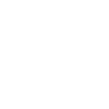
t = 0.00 s
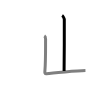
t = 1.50 s
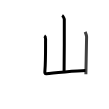
t = 2.75 s
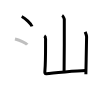
t = 4.25 s
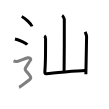
t = 5.50 s
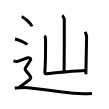
t = 7.00 s

The animated SVG that drew these frames (rendered in a browser with its animation timeline set to each time). Animation: 7 SMIL elements (animate=7); one cycle of 7.00 s.

<svg width="109px" height="109px" viewBox="0 0 px 109px" xmlns="http://www.w3.org/2000/svg" xmlns:xlink="http://www.w3.org/1999/xlink" xml:space="preserve" version="1.1"  baseProfile="full">
<path d="M62.12,15.5c0.66,0.39,2.05,2.9,2.18,3.68c0.13,0.78-0.08,46.89-0.22,51.74" style="fill:none;stroke:black;stroke-width:3;opacity:0">
  <animate attributeType="CSS" attributeName="opacity" from="0" to="1" begin="0s" dur="1s" repeatCount="Indefinite" fill="freeze" />
</path>
<path d="M44.28,35.84c0.66,0.39,1.32,2.53,1.31,3.31c-0.09,5.35,0.16,22.1-0.67,31.42c-0.16,1.78-0.33,3.49,1.3,3.25c5.85-0.87,30.99-2.98,39.22-3.2" style="fill:none;stroke:black;stroke-width:3;opacity:0">
  <animate attributeType="CSS" attributeName="opacity" from="0" to="1" begin="1s" dur="1s" repeatCount="Indefinite" fill="freeze" />
</path>
<path d="M85.19,31.86c0.21,0.53,1.44,3.92,1.41,4.97c-0.2,6.43-0.41,25.43-0.74,37.42" style="fill:none;stroke:black;stroke-width:3;opacity:0">
  <animate attributeType="CSS" attributeName="opacity" from="0" to="1" begin="2s" dur="1s" repeatCount="Indefinite" fill="freeze" />
</path>
<path d="M21.71,16.5c3.63,1.74,9.38,7.17,10.29,9.88" style="fill:none;stroke:black;stroke-width:3;opacity:0">
  <animate attributeType="CSS" attributeName="opacity" from="0" to="1" begin="3s" dur="1s" repeatCount="Indefinite" fill="freeze" />
</path>
<path d="M14.96,39c4.34,0.99,11.21,4.09,12.29,5.63" style="fill:none;stroke:black;stroke-width:3;opacity:0">
  <animate attributeType="CSS" attributeName="opacity" from="0" to="1" begin="4s" dur="1s" repeatCount="Indefinite" fill="freeze" />
</path>
<path d="M13.5,60.94c2.25,0.85,3.75,0.43,4.75,0.21c1-0.21,8-2.99,9.5-3.42c1.5-0.43,3.75,1.07,2.75,2.35s-4,6.19-4.75,7.26c-0.75,1.07-0.5,2.99,1,4.48s2.75,3.2,3.5,4.48C31,77.59,31,78.66,29.5,79.73c-1.5,1.07-9,7.04-10.5,7.47" style="fill:none;stroke:black;stroke-width:3;opacity:0">
  <animate attributeType="CSS" attributeName="opacity" from="0" to="1" begin="5s" dur="1s" repeatCount="Indefinite" fill="freeze" />
</path>
<path d="M14.75,88.07c2.96-0.24,8.88-0.85,13.33-0.37c4.44,0.49,29.69,3.76,34.06,4.39C73.98,93.8,83.12,94.29,92,93.43" style="fill:none;stroke:black;stroke-width:3;opacity:0">
  <animate attributeType="CSS" attributeName="opacity" from="0" to="1" begin="6s" dur="1s" repeatCount="Indefinite" fill="freeze" />
</path>
</svg>
